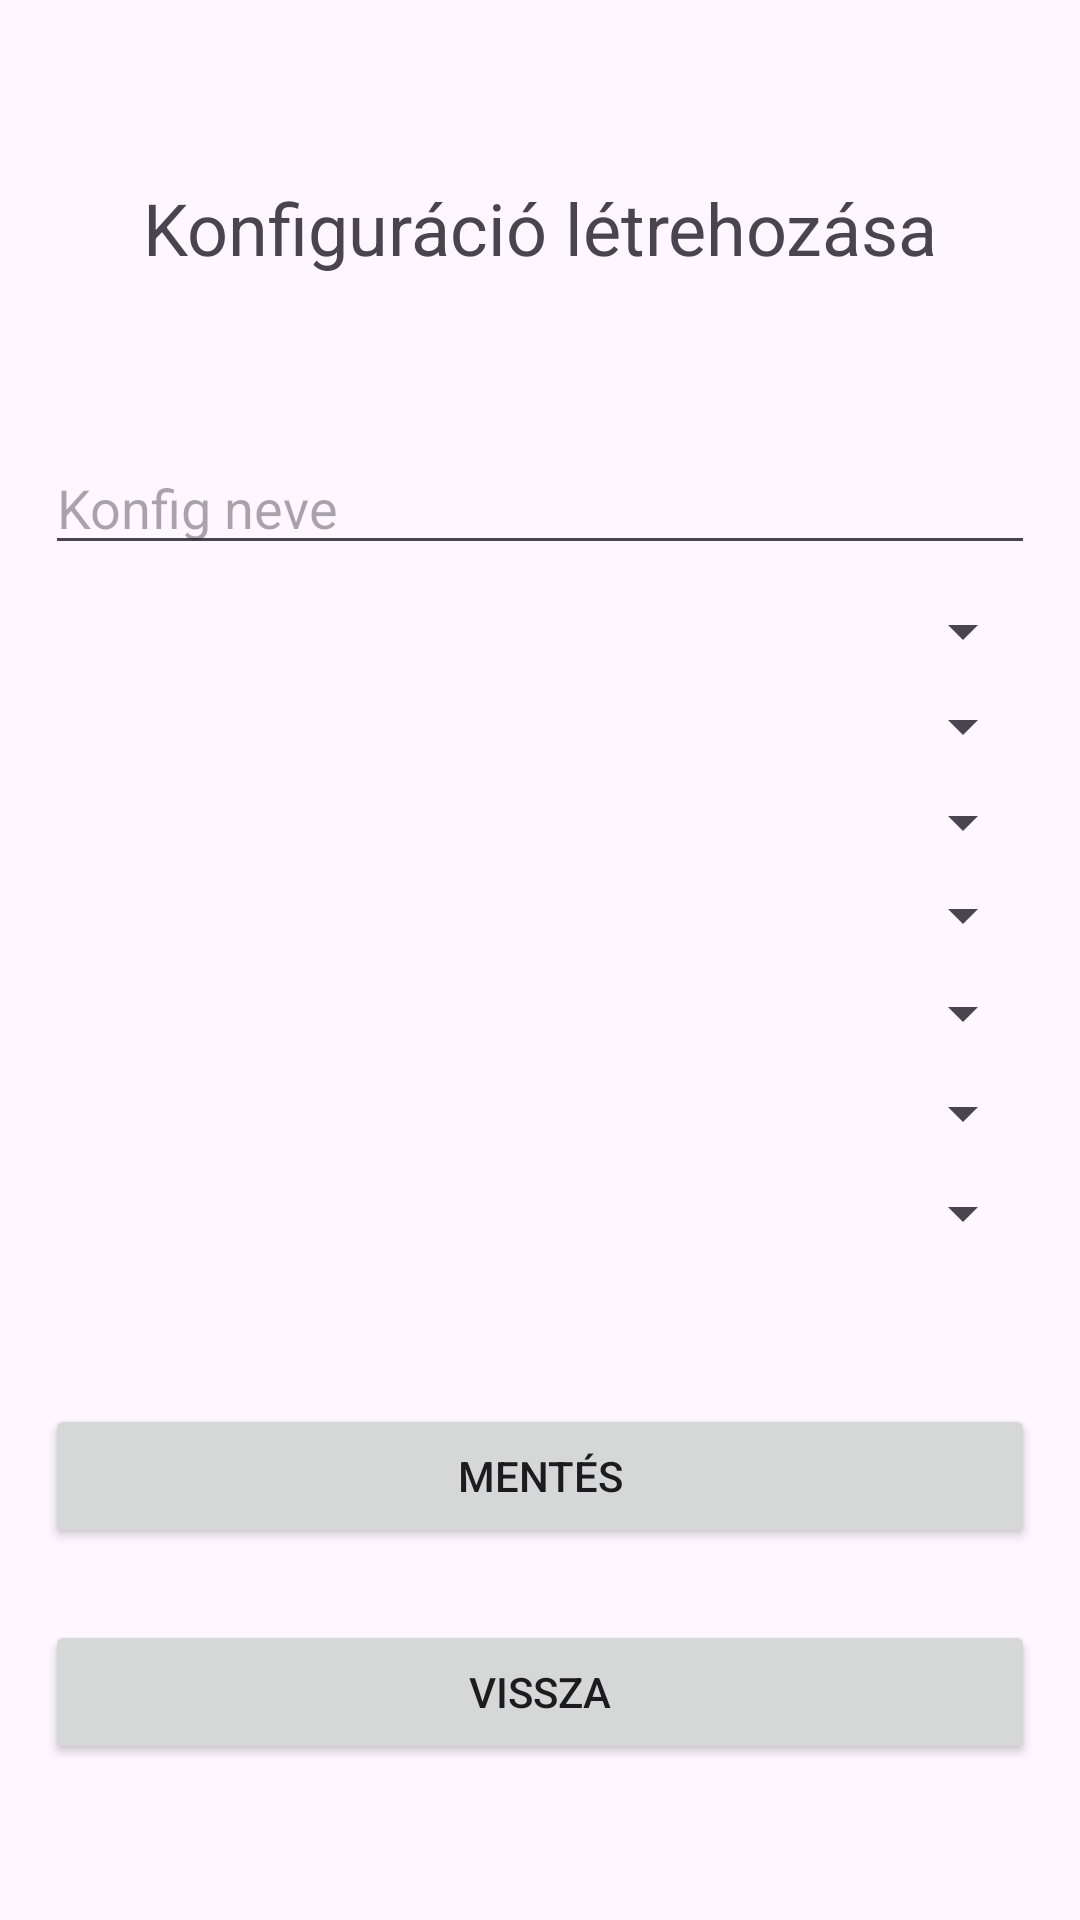

Here is an Android app screen rendered from its layout file. Give the layout XML and the strings, colors and styles it references.
<!-- AndroidManifest.xml: application theme Theme.PCConfigProject -->
<!-- res/layout/activity_create_config.xml -->
<?xml version="1.0" encoding="utf-8"?>
<androidx.constraintlayout.widget.ConstraintLayout
    xmlns:android="http://schemas.android.com/apk/res/android"
    xmlns:app="http://schemas.android.com/apk/res-auto"
    xmlns:tools="http://schemas.android.com/tools"
    android:id="@+id/main"
    android:layout_width="match_parent"
    android:layout_height="match_parent"
    tools:context=".CreateConfigActivity">

    <TextView
        android:id="@+id/newConfigText"
        android:layout_width="match_parent"
        android:layout_height="wrap_content"
        android:text="@string/createNewConfig"
        android:textAlignment="center"
        android:textSize="24sp"
        app:layout_constraintBottom_toBottomOf="parent"
        app:layout_constraintHorizontal_bias="0.0"
        app:layout_constraintLeft_toLeftOf="parent"
        app:layout_constraintRight_toRightOf="parent"
        app:layout_constraintTop_toTopOf="parent"
        app:layout_constraintVertical_bias="0.098" />

    <EditText
        android:id="@+id/newConfigNameText"
        android:layout_width="match_parent"
        android:layout_height="wrap_content"
        android:layout_marginTop="32dp"
        android:layout_marginStart="15dp"
        android:layout_marginEnd="15dp"
        android:ems="10"
        android:hint="@string/newConfigName"
        android:inputType="text"
        app:layout_constraintBottom_toBottomOf="parent"
        app:layout_constraintTop_toTopOf="parent"
        app:layout_constraintVertical_bias="0.203"
        tools:layout_editor_absoluteX="13dp" />

    <Spinner
        android:id="@+id/cpuSpinner"
        android:layout_width="match_parent"
        android:layout_height="wrap_content"
        android:layout_marginTop="32dp"
        android:layout_marginStart="15dp"
        android:layout_marginEnd="15dp"
        app:layout_constraintBottom_toBottomOf="parent"
        app:layout_constraintTop_toTopOf="parent"
        app:layout_constraintVertical_bias="0.285"
        tools:layout_editor_absoluteX="0dp" />

    <Spinner
        android:id="@+id/moboSpinner"
        android:layout_width="match_parent"
        android:layout_height="wrap_content"
        android:layout_marginTop="32dp"
        android:layout_marginStart="15dp"
        android:layout_marginEnd="15dp"
        app:layout_constraintBottom_toBottomOf="parent"
        app:layout_constraintTop_toTopOf="parent"
        app:layout_constraintVertical_bias="0.339"
        tools:layout_editor_absoluteX="13dp" />

    <Spinner
        android:id="@+id/ramSpinner"
        android:layout_width="match_parent"
        android:layout_height="wrap_content"
        android:layout_marginTop="32dp"
        android:layout_marginStart="15dp"
        android:layout_marginEnd="15dp"
        app:layout_constraintBottom_toBottomOf="parent"
        app:layout_constraintTop_toTopOf="parent"
        app:layout_constraintVertical_bias="0.394"
        tools:layout_editor_absoluteX="13dp" />

    <Spinner
        android:id="@+id/gpuSpinner"
        android:layout_width="match_parent"
        android:layout_height="wrap_content"
        android:layout_marginTop="32dp"
        android:layout_marginStart="15dp"
        android:layout_marginEnd="15dp"
        app:layout_constraintBottom_toBottomOf="parent"
        app:layout_constraintTop_toTopOf="parent"
        app:layout_constraintVertical_bias="0.447"
        tools:layout_editor_absoluteX="14dp" />

    <Spinner
        android:id="@+id/psuSpinner"
        android:layout_width="match_parent"
        android:layout_height="wrap_content"
        android:layout_marginTop="32dp"
        android:layout_marginStart="15dp"
        android:layout_marginEnd="15dp"
        app:layout_constraintBottom_toBottomOf="parent"
        app:layout_constraintTop_toTopOf="parent"
        app:layout_constraintVertical_bias="0.503"
        tools:layout_editor_absoluteX="13dp" />

    <Spinner
        android:id="@+id/pcCaseSpinner"
        android:layout_width="match_parent"
        android:layout_height="wrap_content"
        android:layout_marginTop="32dp"
        android:layout_marginStart="15dp"
        android:layout_marginEnd="15dp"
        app:layout_constraintBottom_toBottomOf="parent"
        app:layout_constraintTop_toTopOf="parent"
        app:layout_constraintVertical_bias="0.56"
        tools:layout_editor_absoluteX="14dp" />

    <Spinner
        android:id="@+id/ssdSpinner"
        android:layout_width="match_parent"
        android:layout_height="wrap_content"
        android:layout_marginTop="32dp"
        android:layout_marginStart="15dp"
        android:layout_marginEnd="15dp"
        app:layout_constraintBottom_toBottomOf="parent"
        app:layout_constraintTop_toTopOf="parent"
        app:layout_constraintVertical_bias="0.617"
        tools:layout_editor_absoluteX="16dp" />

    <Button
        android:id="@+id/saveConfigButton"
        android:layout_width="0dp"
        android:layout_height="wrap_content"
        android:layout_marginStart="15dp"
        android:layout_marginEnd="15dp"
        android:layout_marginBottom="124dp"
        android:onClick="saveConfig"
        android:text="@string/save"
        app:layout_constraintBottom_toBottomOf="parent"
        app:layout_constraintEnd_toEndOf="parent"
        app:layout_constraintHorizontal_bias="0.0"
        app:layout_constraintStart_toStartOf="parent" />

    <Button
        android:id="@+id/backConfigButton"
        android:layout_width="0dp"
        android:layout_height="wrap_content"
        android:layout_marginStart="15dp"
        android:layout_marginEnd="15dp"
        android:layout_marginBottom="52dp"
        android:onClick="back"
        android:text="@string/back"
        app:layout_constraintBottom_toBottomOf="parent"
        app:layout_constraintEnd_toEndOf="parent"
        app:layout_constraintHorizontal_bias="1.0"
        app:layout_constraintStart_toStartOf="parent" />

</androidx.constraintlayout.widget.ConstraintLayout>
<!-- resources referenced by this layout -->
<resources>
  <string name="back">Vissza</string>
  <string name="createNewConfig">Konfiguráció létrehozása</string>
  <string name="newConfigName">Konfig neve</string>
  <string name="save">Mentés</string>
  <style name="Theme.PCConfigProject" parent="Base.Theme.PCConfigProject" />
  <style name="Base.Theme.PCConfigProject" parent="Theme.Material3.DayNight.NoActionBar">
          
          
      </style>
</resources>
